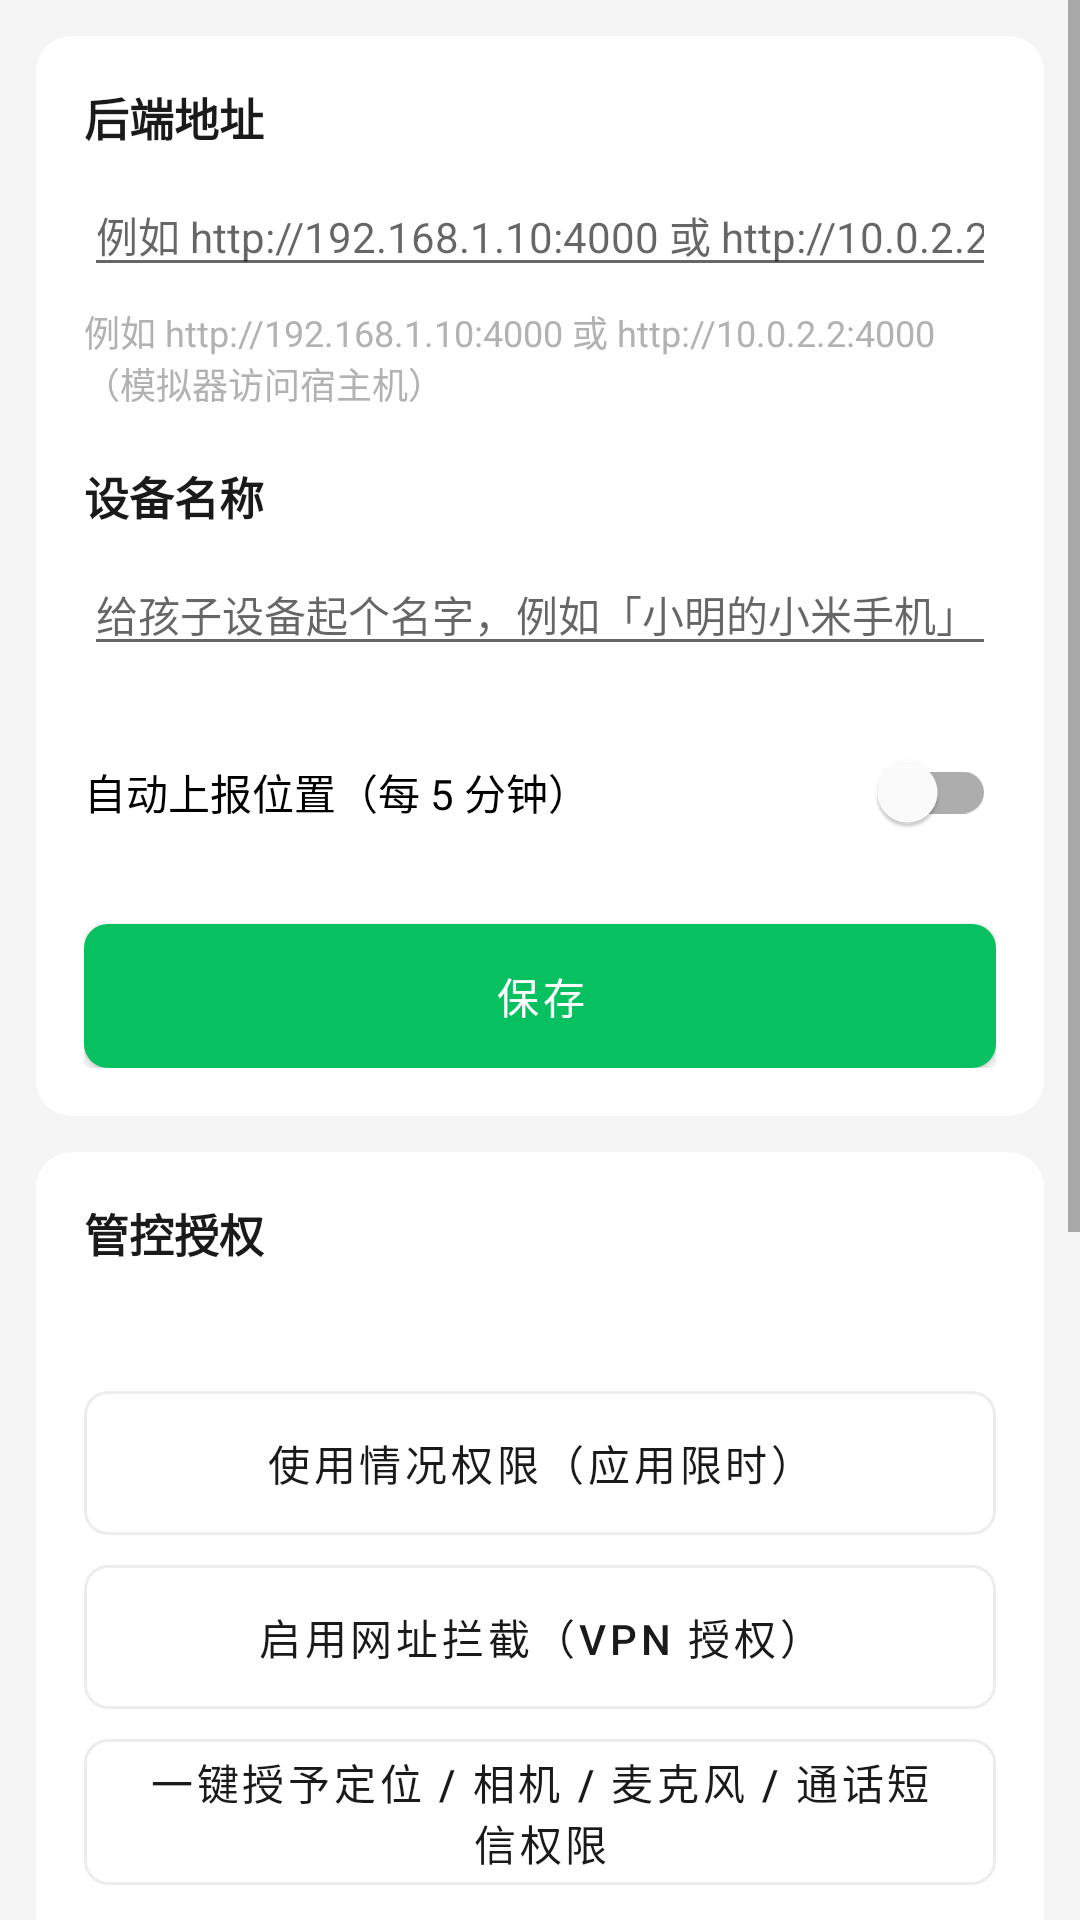

Write the Android layout XML for this screen, with the resource values it uses.
<!-- AndroidManifest.xml: application theme Theme.BalloonDog -->
<!-- res/layout/activity_settings.xml -->
<?xml version="1.0" encoding="utf-8"?>
<ScrollView xmlns:android="http://schemas.android.com/apk/res/android"
    xmlns:tools="http://schemas.android.com/tools"
    android:layout_width="match_parent"
    android:layout_height="match_parent"
    android:background="@color/surface_bg"
    android:fillViewport="true">

    <LinearLayout
        android:layout_width="match_parent"
        android:layout_height="wrap_content"
        android:orientation="vertical"
        android:padding="12dp">

        <LinearLayout
            android:layout_width="match_parent"
            android:layout_height="wrap_content"
            android:background="@drawable/bg_card"
            android:orientation="vertical"
            android:padding="16dp">

            <TextView
                android:layout_width="wrap_content"
                android:layout_height="wrap_content"
                android:text="@string/label_server"
                style="@style/CardTitle" />

            <EditText
                android:id="@+id/editServer"
                android:layout_width="match_parent"
                android:layout_height="wrap_content"
                android:layout_marginTop="8dp"
                android:hint="@string/settings_server_hint"
                android:importantForAutofill="no"
                android:inputType="textUri"
                android:maxLines="1"
                android:textSize="14sp"
                tools:ignore="LabelFor" />

            <TextView
                android:layout_width="match_parent"
                android:layout_height="wrap_content"
                android:layout_marginTop="6dp"
                android:text="@string/settings_server_hint"
                android:textColor="@color/text_tertiary"
                android:textSize="12sp" />

            <TextView
                android:layout_width="wrap_content"
                android:layout_height="wrap_content"
                android:layout_marginTop="18dp"
                android:text="@string/label_device_name"
                style="@style/CardTitle" />

            <EditText
                android:id="@+id/editDeviceName"
                android:layout_width="match_parent"
                android:layout_height="wrap_content"
                android:layout_marginTop="8dp"
                android:hint="@string/settings_name_hint"
                android:importantForAutofill="no"
                android:inputType="text"
                android:maxLines="1"
                android:textSize="14sp"
                tools:ignore="LabelFor" />

            <com.google.android.material.switchmaterial.SwitchMaterial
                android:id="@+id/switchAutoLocation"
                android:layout_width="match_parent"
                android:layout_height="wrap_content"
                android:layout_marginTop="18dp"
                android:text="@string/settings_auto_location"
                android:textSize="14sp" />

            <com.google.android.material.button.MaterialButton
                android:id="@+id/buttonSave"
                style="@style/ButtonPrimary"
                android:layout_width="match_parent"
                android:layout_height="wrap_content"
                android:layout_marginTop="20dp"
                android:text="@string/settings_save" />
        </LinearLayout>

        <LinearLayout
            android:layout_width="match_parent"
            android:layout_height="wrap_content"
            android:layout_marginTop="12dp"
            android:background="@drawable/bg_card"
            android:orientation="vertical"
            android:padding="16dp">

            <TextView
                android:layout_width="wrap_content"
                android:layout_height="wrap_content"
                android:text="@string/settings_permissions"
                style="@style/CardTitle" />

            <TextView
                android:id="@+id/textPermissionState"
                android:layout_width="match_parent"
                android:layout_height="wrap_content"
                android:layout_marginTop="10dp"
                android:lineSpacingExtra="4dp"
                android:textColor="@color/text_secondary"
                android:textSize="13sp"
                tools:text="使用情况访问：未授权" />

            <com.google.android.material.button.MaterialButton
                android:id="@+id/buttonUsageAccess"
                style="@style/ButtonSecondary"
                android:layout_width="match_parent"
                android:layout_height="wrap_content"
                android:layout_marginTop="14dp"
                android:text="@string/settings_usage_access" />

            <com.google.android.material.button.MaterialButton
                android:id="@+id/buttonVpn"
                style="@style/ButtonSecondary"
                android:layout_width="match_parent"
                android:layout_height="wrap_content"
                android:layout_marginTop="10dp"
                android:text="@string/settings_enable_vpn" />

            <com.google.android.material.button.MaterialButton
                android:id="@+id/buttonGrantRuntime"
                style="@style/ButtonSecondary"
                android:layout_width="match_parent"
                android:layout_height="wrap_content"
                android:layout_marginTop="10dp"
                android:text="@string/settings_grant_runtime" />

            <TextView
                android:layout_width="match_parent"
                android:layout_height="wrap_content"
                android:layout_marginTop="10dp"
                android:text="@string/settings_permissions_note"
                android:textColor="@color/text_tertiary"
                android:textSize="12sp" />
        </LinearLayout>

        <LinearLayout
            android:layout_width="match_parent"
            android:layout_height="wrap_content"
            android:layout_marginTop="12dp"
            android:background="@drawable/bg_card"
            android:orientation="vertical"
            android:padding="16dp">

            <TextView
                android:layout_width="wrap_content"
                android:layout_height="wrap_content"
                android:text="@string/settings_about"
                style="@style/CardTitle" />

            <TextView
                android:id="@+id/textAbout"
                android:layout_width="match_parent"
                android:layout_height="wrap_content"
                android:layout_marginTop="10dp"
                android:lineSpacingExtra="4dp"
                android:textColor="@color/text_secondary"
                android:textSize="13sp"
                tools:text="版本 1.0.0" />

            <com.google.android.material.button.MaterialButton
                android:id="@+id/buttonReset"
                style="@style/ButtonSecondary"
                android:layout_width="match_parent"
                android:layout_height="wrap_content"
                android:layout_marginTop="16dp"
                android:text="@string/settings_reset"
                android:textColor="@color/danger_red" />
        </LinearLayout>

    </LinearLayout>
</ScrollView>
<!-- resources referenced by this layout -->
<resources>
  <color name="danger_red">#FFE64340</color>
  <color name="surface_bg">#FFF5F5F5</color>
  <color name="text_secondary">#FF888888</color>
  <color name="text_tertiary">#FFB2B2B2</color>
  <!-- drawable bg_card (drawable) -->
  <?xml version="1.0" encoding="utf-8"?>
  <shape xmlns:android="http://schemas.android.com/apk/res/android"
      android:shape="rectangle">
      <solid android:color="@color/card_bg" />
      <corners android:radius="12dp" />
  </shape>
  <string name="label_device_name">设备名称</string>
  <string name="label_server">后端地址</string>
  <string name="settings_about">关于</string>
  <string name="settings_auto_location">自动上报位置（每 5 分钟）</string>
  <string name="settings_enable_vpn">启用网址拦截（VPN 授权）</string>
  <string name="settings_grant_runtime">一键授予定位 / 相机 / 麦克风 / 通话短信权限</string>
  <string name="settings_name_hint">给孩子设备起个名字，例如「小明的小米手机」</string>
  <string name="settings_permissions">管控授权</string>
  <string name="settings_permissions_note">「使用情况访问」用于统计每个应用今天用了多久；不授权则应用限时不会生效，日志里会如实写明，「应用限额」不会假装在管。
  
  「网址拦截」需要系统 VPN 授权，授权后由本机在 DNS 解析层拦截家长设置的网址。它只覆盖 DNS：直接填 IP 的访问、DoH/DoT 加密 DNS、以及已经缓存的域名仍可绕过。
  
  桌面图标被家长隐藏后，桌面与本机设置里都不再有入口：在拨号盘输入 *#*#2887#*#* 可以重新打开本机（家长端隐藏图标时给出的就是这个号），或由家长端远程恢复；应急时也可以用 adb 重新启用 MainActivityLauncher 组件。</string>
  <string name="settings_reset">重置设备身份</string>
  <string name="settings_save">保存</string>
  <string name="settings_server_hint">例如 http://192.168.1.10:4000 或 http://10.0.2.2:4000（模拟器访问宿主机）</string>
  <string name="settings_usage_access">使用情况权限（应用限时）</string>
  <style name="ButtonPrimary" parent="Widget.MaterialComponents.Button">
          <item name="backgroundTint">@color/wechat_green</item>
          <item name="android:textColor">@android:color/white</item>
          <item name="cornerRadius">8dp</item>
          <item name="android:insetTop">0dp</item>
          <item name="android:insetBottom">0dp</item>
      </style>
  <style name="ButtonSecondary" parent="Widget.MaterialComponents.Button.OutlinedButton">
          <item name="strokeColor">@color/divider</item>
          <item name="android:textColor">@color/text_primary</item>
          <item name="cornerRadius">8dp</item>
          <item name="android:insetTop">0dp</item>
          <item name="android:insetBottom">0dp</item>
      </style>
  <style name="CardTitle">
          <item name="android:textSize">15sp</item>
          <item name="android:textStyle">bold</item>
          <item name="android:textColor">@color/text_primary</item>
      </style>
  <style name="Theme.BalloonDog" parent="Theme.MaterialComponents.DayNight.NoActionBar">
          <item name="colorPrimary">@color/wechat_green</item>
          <item name="colorPrimaryDark">@color/wechat_green_dark</item>
          <item name="colorAccent">@color/wechat_green</item>
          <item name="android:windowBackground">@color/surface_bg</item>
          <item name="android:textColorPrimary">@color/text_primary</item>
          <item name="android:statusBarColor" tools:targetApi="21">@color/wechat_green_dark</item>
      </style>
  <color name="card_bg">#FFFFFFFF</color>
  <color name="wechat_green">#FF07C160</color>
  <color name="divider">#FFEDEDED</color>
  <color name="text_primary">#FF1A1A1A</color>
  <color name="wechat_green_dark">#FF059748</color>
</resources>
